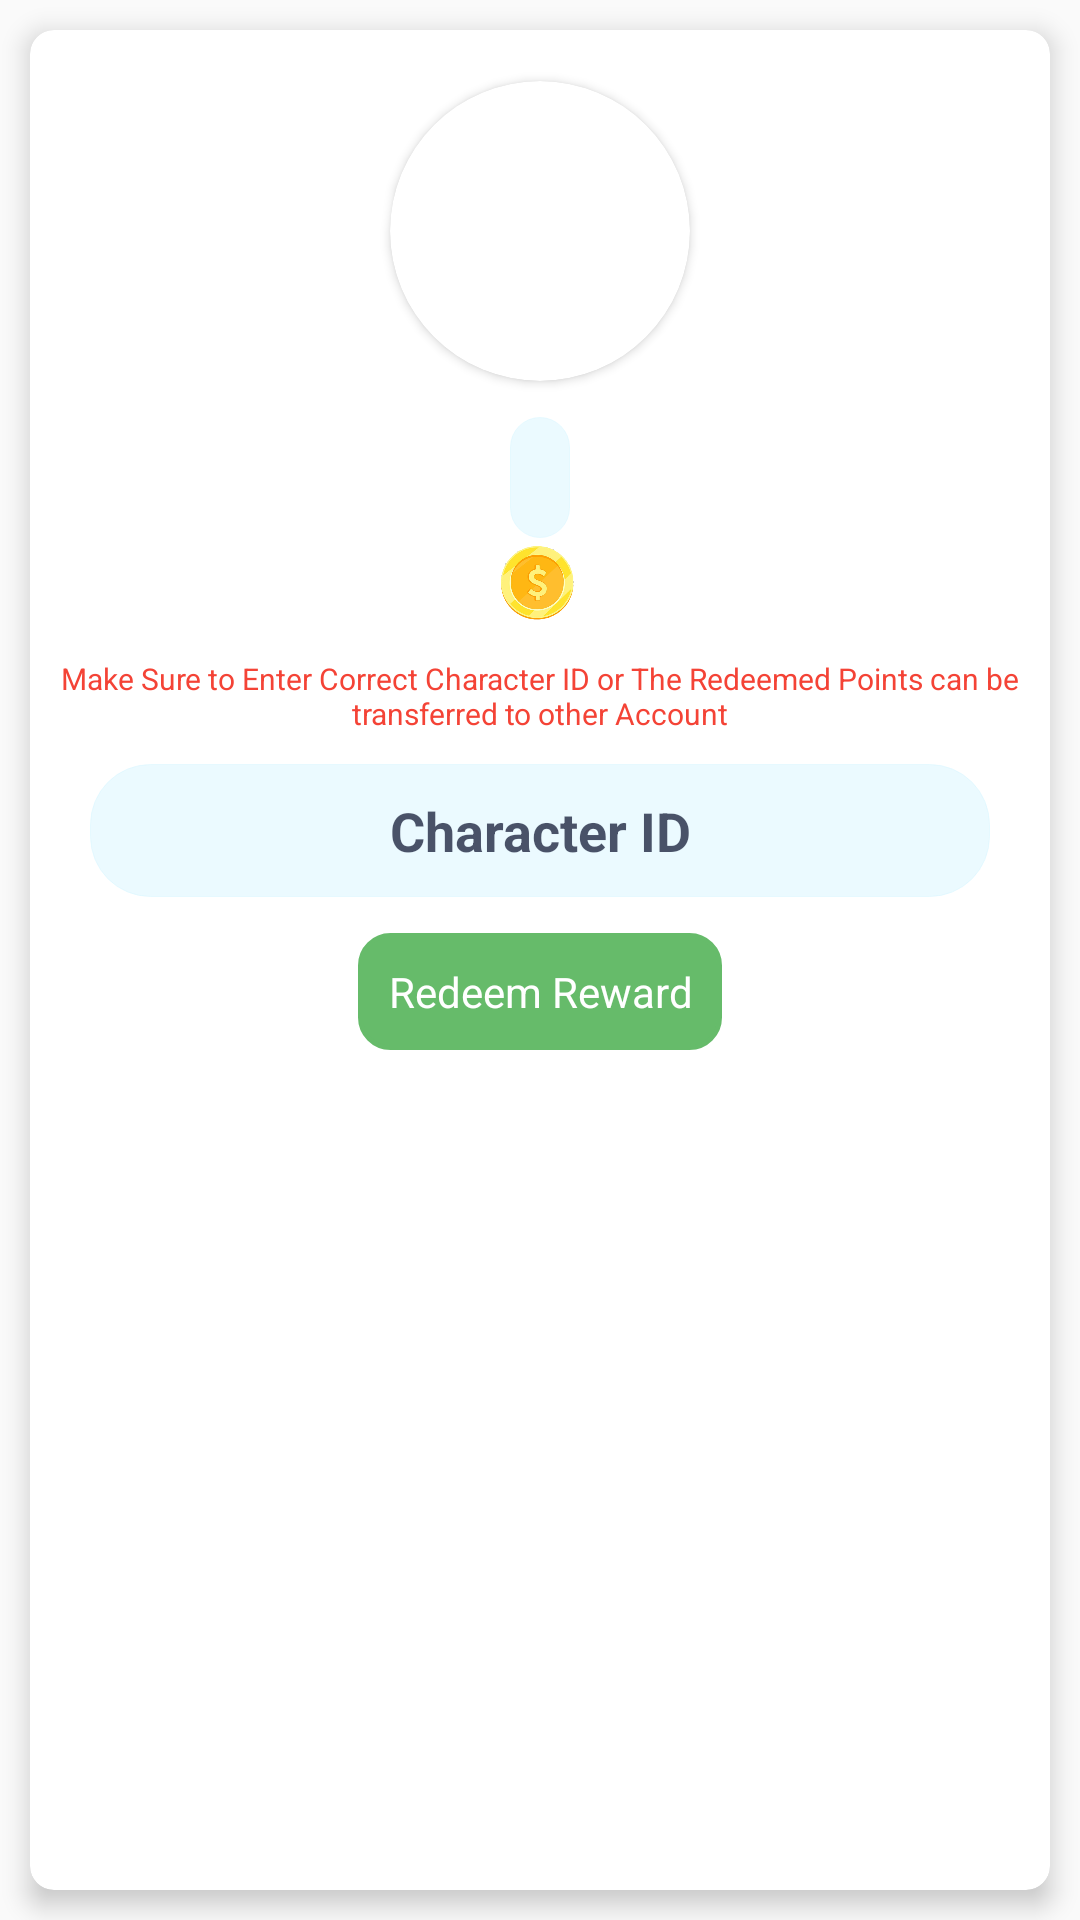

Write the Android layout XML for this screen, with the resource values it uses.
<!-- AndroidManifest.xml: application theme AppTheme -->
<!-- res/layout/dialog_redeem.xml -->
<?xml version="1.0" encoding="utf-8"?>
<LinearLayout xmlns:android="http://schemas.android.com/apk/res/android"
    xmlns:app="http://schemas.android.com/apk/res-auto"
    xmlns:tools="http://schemas.android.com/tools"
    android:layout_width="350dp"
    android:layout_height="wrap_content"
    android:layout_gravity="center">


    <androidx.cardview.widget.CardView
        android:layout_width="match_parent"
        android:layout_height="match_parent"
        android:layout_margin="10dp"
        app:cardCornerRadius="8dp"
        app:cardElevation="5dp">

        <LinearLayout
            android:id="@+id/product_container"
            android:layout_width="match_parent"
            android:layout_height="match_parent"
            android:gravity="center_horizontal"
            android:orientation="vertical"
            android:padding="10dp">

            <androidx.cardview.widget.CardView
                android:layout_width="100dp"
                android:layout_height="100dp"
                android:layout_marginLeft="7dp"
                android:layout_marginTop="7dp"
                android:layout_marginRight="7dp"
                android:layout_marginBottom="10dp"
                android:elevation="10dp"
                app:cardCornerRadius="50dp">

                <ImageView
                    android:id="@+id/rewardImage"
                    android:layout_width="match_parent"
                    android:layout_height="match_parent"
                    tools:src="@drawable/ic_uc" />

            </androidx.cardview.widget.CardView>


            <TextView
                android:id="@+id/rewardTitle"
                android:layout_width="wrap_content"
                android:layout_height="wrap_content"
                android:layout_marginTop="2dp"
                android:background="@drawable/rectengle_light"
                android:gravity="center_horizontal"
                android:maxLines="2"
                android:padding="10dp"
                android:textColor="@color/lightblue"
                android:textSize="15sp"
                tools:text="PUBG Mobile UC (Global)" />


            <LinearLayout
                android:layout_width="wrap_content"
                android:layout_height="wrap_content"
                android:layout_gravity="center_horizontal"
                android:gravity="center_horizontal"
                android:orientation="horizontal">

                <ImageView
                    android:layout_width="30dp"
                    android:layout_height="30dp"
                    android:src="@drawable/ic_c_geniecoin" />

                <TextView
                    android:id="@+id/requiredCoins"
                    android:layout_width="match_parent"
                    android:layout_height="match_parent"
                    android:layout_gravity="center_horizontal"
                    android:layout_marginStart="2dp"
                    android:gravity="center"
                    android:textColor="#FFB104"
                    android:textSize="17sp"
                    tools:text="600 GP = 60 UC" />

            </LinearLayout>


            <TextView
                android:layout_width="match_parent"
                android:layout_height="wrap_content"
                android:layout_marginTop="10dp"
                android:gravity="center"
                android:text="Make Sure to Enter Correct Character ID or The Redeemed Points can be transferred to other Account"
                android:textColor="@color/colorPrimaryDark"
                android:textSize="10dp" />

            <EditText
                android:id="@+id/edtcharID"
                android:layout_width="match_parent"
                android:layout_height="wrap_content"
                android:layout_margin="10dp"
                android:background="@drawable/rectengle_light"
                android:gravity="center"
                android:hint="Character ID"
                android:padding="10dp"
                android:textColor="@color/mainbluelight"
                android:textColorHint="@color/mainbluelight"
                android:textStyle="bold" />


            <TextView
                android:id="@+id/redeemBtn"
                android:layout_width="wrap_content"
                android:layout_height="wrap_content"
                android:layout_marginStart="10dp"
                android:layout_marginTop="2dp"
                android:layout_marginEnd="10dp"
                android:layout_marginBottom="5dp"
                android:background="@drawable/rectengle_filled_green"
                android:gravity="center"
                android:padding="10dp"
                android:text="Redeem Reward"
                android:textColor="@color/colorWhite"
                android:textSize="14sp" />


        </LinearLayout>

    </androidx.cardview.widget.CardView>
</LinearLayout>
<!-- resources referenced by this layout -->
<resources>
  <color name="colorPrimaryDark">#F44336</color>
  <color name="colorWhite">#FFFFFF</color>
  <color name="lightblue">#2196F3</color>
  <color name="mainbluelight">#C61A213D</color>
  <!-- drawable ic_c_geniecoin: png bitmap (drawable, 69272 bytes) -->
  <!-- drawable rectengle_filled_green (drawable) -->
  <?xml version="1.0" encoding="utf-8"?>
  <shape xmlns:android="http://schemas.android.com/apk/res/android"
      android:shape="rectangle">
  
      <corners android:radius="10dp" />
      <solid android:color="#66BB6A" />
      <stroke
          android:width="5px"
          android:color="#66BB6A" />
  
  </shape>
  <!-- drawable rectengle_light (drawable) -->
  <?xml version="1.0" encoding="utf-8"?>
  <shape xmlns:android="http://schemas.android.com/apk/res/android"
      android:shape="rectangle">
  
      <corners android:radius="20dp" />
      <solid android:color="#6FD1F3FF" />
      <stroke
          android:width="1px"
          android:color="#6FD1F3FF" />
  
  </shape>
  <style name="AppTheme" parent="Theme.AppCompat.Light.NoActionBar">
          
          <item name="colorPrimary">@color/colorPrimary</item>
          <item name="colorPrimaryDark">@color/colorPrimaryDark</item>
          <item name="colorAccent">@color/colorAccent</item>
  
          <item name="android:windowTranslucentStatus">true</item>
          <item name="android:windowTranslucentNavigation">true</item>
      </style>
  <color name="colorPrimary">#FF5722</color>
  <color name="colorAccent">#4CAF50</color>
</resources>
